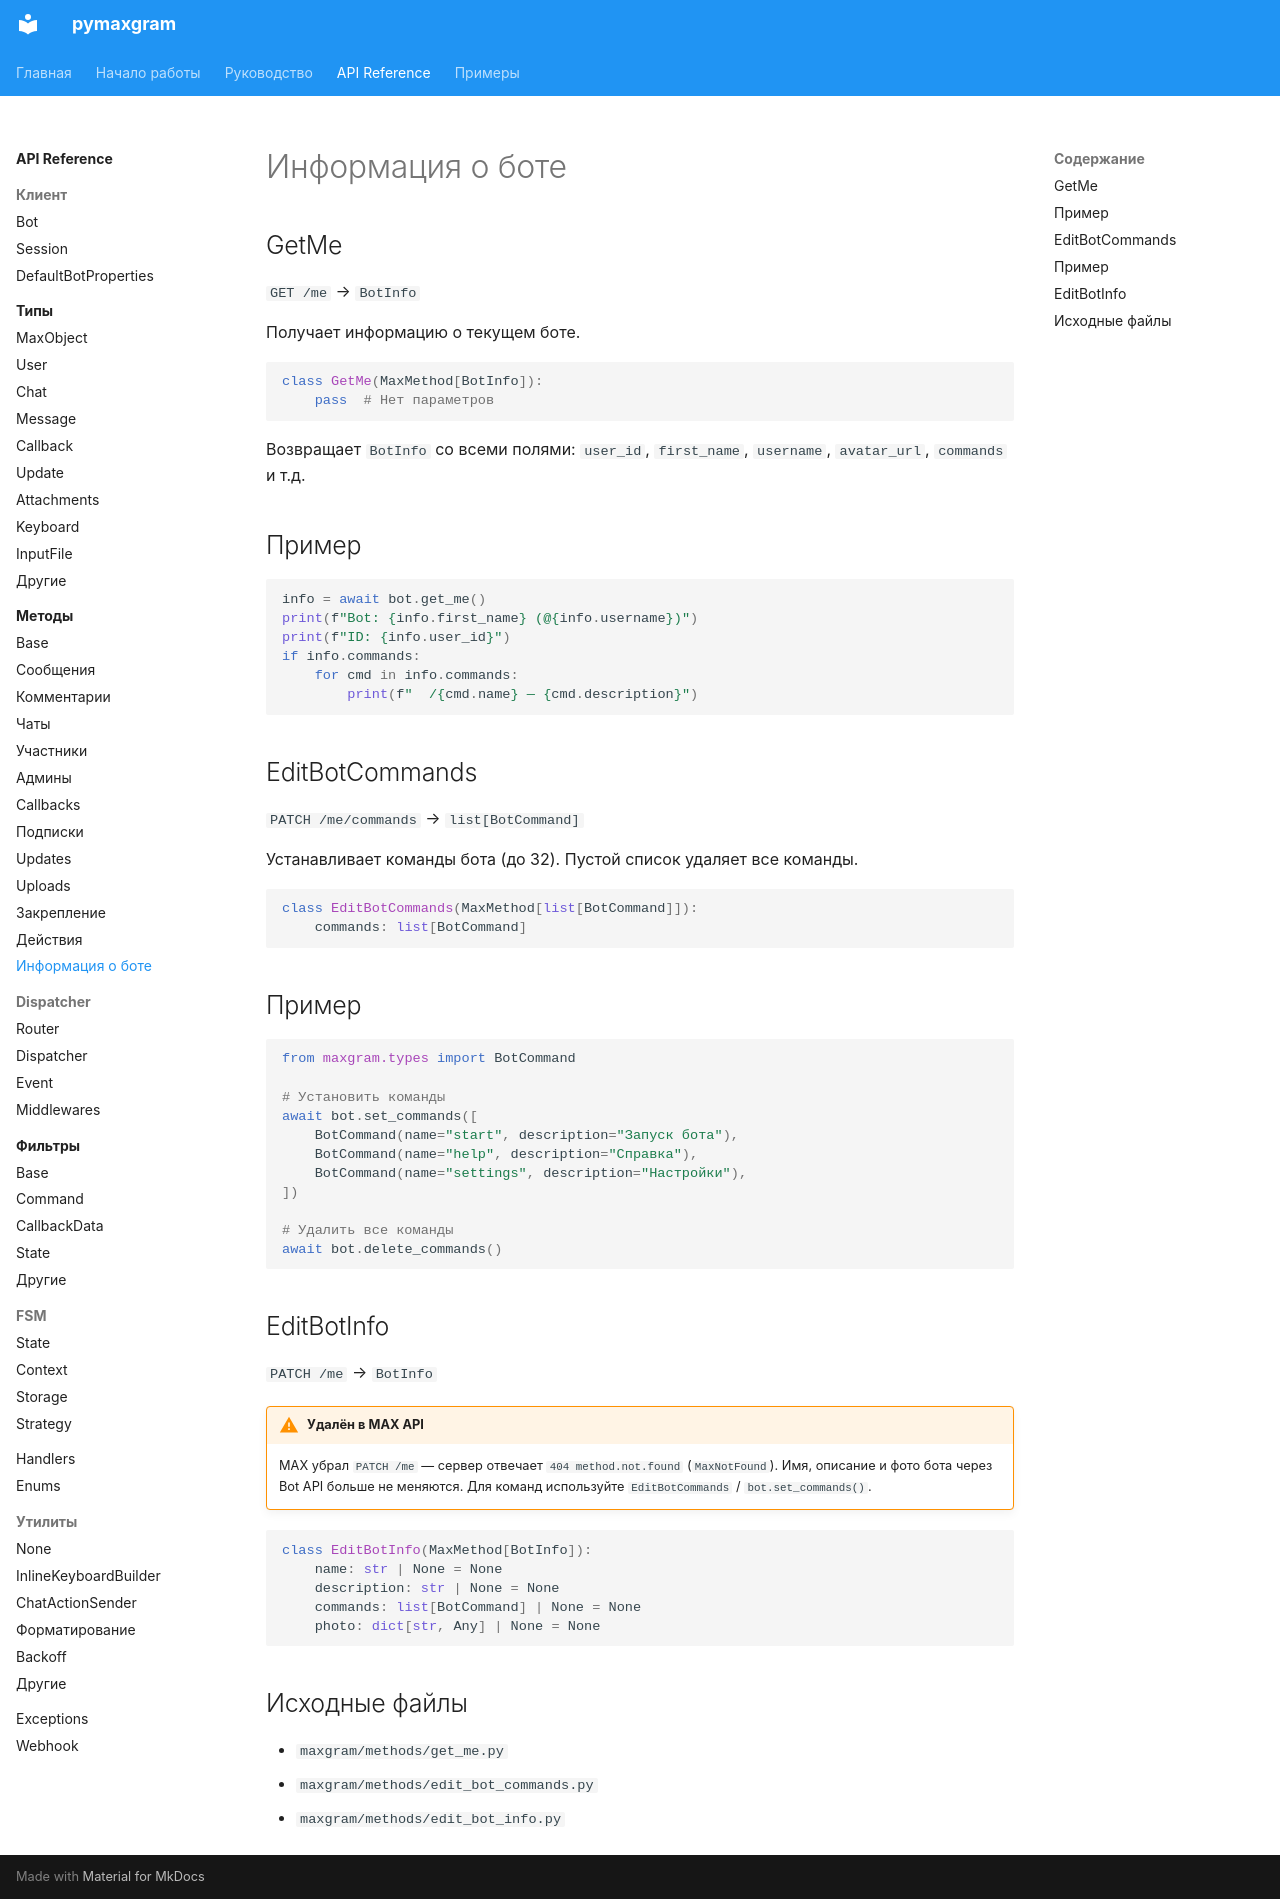

repository: daeeros/pymaxgram · page: api/methods/bot_info/index.html · generator: mkdocs

# Информация о боте

## GetMe

`GET /me` → `BotInfo`

Получает информацию о текущем боте.

```python
class GetMe(MaxMethod[BotInfo]):
    pass  # Нет параметров
```

Возвращает `BotInfo` со всеми полями: `user_id`, `first_name`, `username`,
`avatar_url`, `commands` и т.д.

## Пример

```python
info = await bot.get_me()
print(f"Bot: {info.first_name} (@{info.username})")
print(f"ID: {info.user_id}")
if info.commands:
    for cmd in info.commands:
        print(f"  /{cmd.name} — {cmd.description}")
```

## EditBotCommands

`PATCH /me/commands` → `list[BotCommand]`

Устанавливает команды бота (до 32). Пустой список удаляет все команды.

```python
class EditBotCommands(MaxMethod[list[BotCommand]]):
    commands: list[BotCommand]
```

## Пример

```python
from maxgram.types import BotCommand

# Установить команды
await bot.set_commands([
    BotCommand(name="start", description="Запуск бота"),
    BotCommand(name="help", description="Справка"),
    BotCommand(name="settings", description="Настройки"),
])

# Удалить все команды
await bot.delete_commands()
```

## EditBotInfo

`PATCH /me` → `BotInfo`

!!! warning "Удалён в MAX API"
    MAX убрал `PATCH /me` — сервер отвечает `404 method.not.found`
    (`MaxNotFound`). Имя, описание и фото бота через Bot API больше не
    меняются. Для команд используйте `EditBotCommands` / `bot.set_commands()`.

```python
class EditBotInfo(MaxMethod[BotInfo]):
    name: str | None = None
    description: str | None = None
    commands: list[BotCommand] | None = None
    photo: dict[str, Any] | None = None
```

## Исходные файлы

- `maxgram/methods/get_me.py`
- `maxgram/methods/edit_bot_commands.py`
- `maxgram/methods/edit_bot_info.py`
